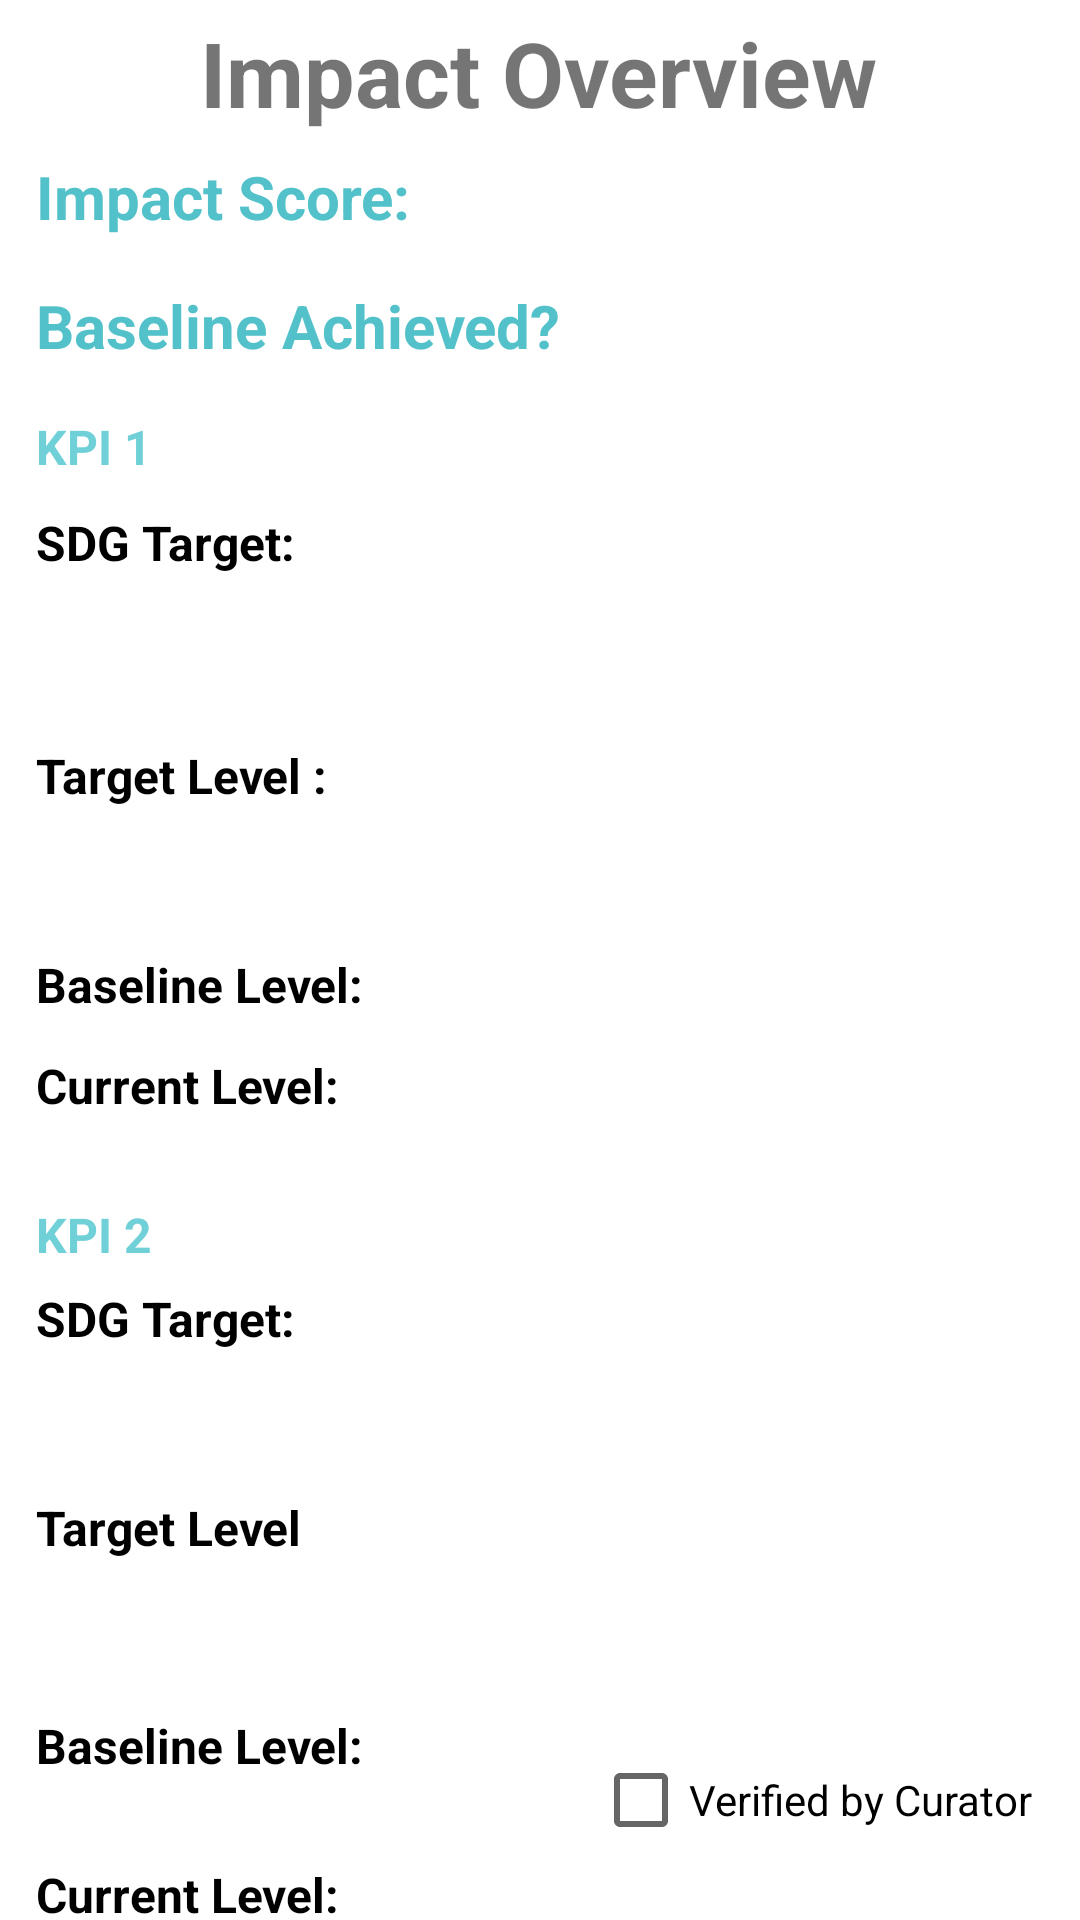

The Android layout XML behind this screen, and the referenced resources:
<!-- AndroidManifest.xml: application theme Theme.INFS3605_T11A_G1_App -->
<!-- res/layout/activity_curatorverification.xml -->
<?xml version="1.0" encoding="utf-8"?>
<androidx.constraintlayout.widget.ConstraintLayout xmlns:android="http://schemas.android.com/apk/res/android"
    xmlns:app="http://schemas.android.com/apk/res-auto"
    xmlns:tools="http://schemas.android.com/tools"
    android:layout_width="match_parent"
    android:layout_height="match_parent" >

    <TextView
        android:id="@+id/tv_baseAchieveVerify"
        android:layout_width="140dp"
        android:layout_height="26dp"
        android:layout_marginStart="20dp"
        android:text=""
        android:textColor="#000000"
        android:textSize="20sp"
        android:textStyle="bold"
        app:layout_constraintBottom_toBottomOf="@+id/tv_baseAchieveTitle"
        app:layout_constraintStart_toEndOf="@+id/tv_baseAchieveTitle" />

    <TextView
        android:id="@+id/tv_impactVerify"
        android:layout_width="110dp"
        android:layout_height="24dp"
        android:layout_marginStart="68dp"
        android:layout_marginBottom="4dp"
        android:text=""
        android:textColor="#000000"
        android:textSize="20sp"
        android:textStyle="bold"
        app:layout_constraintBottom_toBottomOf="@+id/tv_impactTitle"
        app:layout_constraintStart_toEndOf="@+id/tv_impactTitle" />

    <TextView
        android:id="@+id/tv_impactTitle"
        android:layout_width="wrap_content"
        android:layout_height="wrap_content"
        android:layout_marginStart="12dp"
        android:layout_marginTop="52dp"
        android:text="Impact Score:"
        android:textColor="#52C1C9"
        android:textSize="20sp"
        android:textStyle="bold"
        app:layout_constraintStart_toStartOf="parent"
        app:layout_constraintTop_toTopOf="parent" />

    <TextView
        android:id="@+id/tv_baseAchieveTitle"
        android:layout_width="wrap_content"
        android:layout_height="wrap_content"
        android:layout_marginTop="16dp"
        android:text="Baseline Achieved?"
        android:textColor="#52C1C9"
        android:textSize="20sp"
        android:textStyle="bold"
        app:layout_constraintStart_toStartOf="@+id/tv_impactTitle"
        app:layout_constraintTop_toBottomOf="@+id/tv_impactTitle" />

    <TextView
        android:id="@+id/tv_overviewTitle"
        android:layout_width="wrap_content"
        android:layout_height="wrap_content"
        android:layout_marginTop="4dp"
        android:text="Impact Overview"
        android:textSize="30sp"
        android:textStyle="bold"
        app:layout_constraintEnd_toEndOf="parent"
        app:layout_constraintHorizontal_bias="0.498"
        app:layout_constraintStart_toStartOf="parent"
        app:layout_constraintTop_toTopOf="parent" />

    <TextView
        android:id="@+id/tv_sdgTargetOneVerify"
        android:layout_width="264dp"
        android:layout_height="57dp"
        android:layout_marginStart="29dp"
        android:fontFamily="sans-serif"
        android:text=""
        android:textColor="#000000"
        android:textSize="16sp"
        app:layout_constraintStart_toEndOf="@+id/tv_sdgTargetOneTitle"
        app:layout_constraintTop_toTopOf="@+id/tv_sdgTargetOneTitle" />

    <TextView
        android:id="@+id/tv_targetTwoOverTitle"
        android:layout_width="wrap_content"
        android:layout_height="wrap_content"
        android:layout_marginTop="48dp"
        android:text="Target Level"
        android:textColor="#000000"
        android:textSize="16sp"
        android:textStyle="bold"
        app:layout_constraintStart_toStartOf="@+id/tv_sdgTargetTwoTitle"
        app:layout_constraintTop_toBottomOf="@+id/tv_sdgTargetTwoTitle" />

    <TextView
        android:id="@+id/tv_currentKpiOneVerify"
        android:layout_width="104dp"
        android:layout_height="22dp"
        android:layout_marginTop="12dp"
        android:text=""
        android:textColor="#000000"
        android:textSize="16sp"
        app:layout_constraintStart_toStartOf="@+id/tv_baseKpiOneVerify"
        app:layout_constraintTop_toBottomOf="@+id/tv_baseKpiOneVerify" />

    <TextView
        android:id="@+id/tv_baselineOneOverTitle"
        android:layout_width="wrap_content"
        android:layout_height="wrap_content"
        android:layout_marginTop="48dp"
        android:text="Baseline Level:"
        android:textColor="#000000"
        android:textSize="16sp"
        android:textStyle="bold"
        app:layout_constraintStart_toStartOf="@+id/tv_targetOneOverTitle"
        app:layout_constraintTop_toBottomOf="@+id/tv_targetOneOverTitle" />

    <TextView
        android:id="@+id/tv_baseKpiOneVerify"
        android:layout_width="103dp"
        android:layout_height="25dp"
        android:layout_marginStart="4dp"
        android:layout_marginTop="16dp"
        android:text=""
        android:textColor="#000000"
        android:textSize="16sp"
        app:layout_constraintStart_toEndOf="@+id/tv_baselineOneOverTitle"
        app:layout_constraintTop_toBottomOf="@+id/tv_targetKpiOneVerify" />

    <TextView
        android:id="@+id/tv_currentOneOverTitle"
        android:layout_width="wrap_content"
        android:layout_height="wrap_content"
        android:layout_marginTop="12dp"
        android:text="Current Level:"
        android:textColor="#000000"
        android:textSize="16sp"
        android:textStyle="bold"
        app:layout_constraintStart_toStartOf="@+id/tv_baselineOneOverTitle"
        app:layout_constraintTop_toBottomOf="@+id/tv_baselineOneOverTitle" />

    <TextView
        android:id="@+id/tv_sdgTargetOneTitle"
        android:layout_width="wrap_content"
        android:layout_height="wrap_content"
        android:layout_marginTop="8dp"
        android:text="SDG Target:"
        android:textColor="#000000"
        android:textSize="16sp"
        android:textStyle="bold"
        app:layout_constraintStart_toStartOf="@+id/tv_kpiOneOverview"
        app:layout_constraintTop_toBottomOf="@+id/tv_kpiOneOverview" />

    <TextView
        android:id="@+id/tv_targetOneOverTitle"
        android:layout_width="wrap_content"
        android:layout_height="wrap_content"
        android:layout_marginTop="56dp"
        android:text="Target Level :"
        android:textColor="#000000"
        android:textSize="16sp"
        android:textStyle="bold"
        app:layout_constraintStart_toStartOf="@+id/tv_sdgTargetOneTitle"
        app:layout_constraintTop_toBottomOf="@+id/tv_sdgTargetOneTitle" />

    <TextView
        android:id="@+id/tv_targetKpiOneVerify"
        android:layout_width="264dp"
        android:layout_height="53dp"
        android:layout_marginTop="20dp"
        android:text=""
        android:textColor="#000000"
        android:textSize="16sp"
        app:layout_constraintStart_toStartOf="@+id/tv_sdgTargetOneVerify"
        app:layout_constraintTop_toBottomOf="@+id/tv_sdgTargetOneVerify" />

    <TextView
        android:id="@+id/tv_currentTwoOverTitle"
        android:layout_width="wrap_content"
        android:layout_height="wrap_content"
        android:layout_marginTop="28dp"
        android:text="Current Level:"
        android:textColor="#000000"
        android:textSize="16sp"
        android:textStyle="bold"
        app:layout_constraintStart_toStartOf="@+id/tv_baselineTwoOverTitle"
        app:layout_constraintTop_toBottomOf="@+id/tv_baselineTwoOverTitle" />

    <TextView
        android:id="@+id/tv_currentKpiTwoVerify"
        android:layout_width="106dp"
        android:layout_height="28dp"
        android:layout_marginTop="20dp"
        android:text=""
        android:textColor="#000000"
        android:textSize="16sp"
        app:layout_constraintStart_toStartOf="@+id/tv_baseKpiTwoVerify"
        app:layout_constraintTop_toBottomOf="@+id/tv_baseKpiTwoVerify" />

    <TextView
        android:id="@+id/tv_sdgTargetTwoVerify"
        android:layout_width="245dp"
        android:layout_height="55dp"
        android:layout_marginStart="28dp"
        android:text=""
        android:textColor="#000000"
        android:textSize="16sp"
        app:layout_constraintStart_toEndOf="@+id/tv_sdgTargetTwoTitle"
        app:layout_constraintTop_toTopOf="@+id/tv_sdgTargetTwoTitle" />
    <TextView
        android:id="@+id/tv_kpiTwoOverview"
        android:layout_width="59dp"
        android:layout_height="24dp"
        android:layout_marginTop="28dp"
        android:text="KPI 2"
        android:textColor="#70D0D8"
        android:textSize="16sp"
        android:textStyle="bold"
        app:layout_constraintStart_toStartOf="@+id/tv_currentOneOverTitle"
        app:layout_constraintTop_toBottomOf="@+id/tv_currentOneOverTitle" />

    <TextView
        android:id="@+id/tv_baseKpiTwoVerify"
        android:layout_width="109dp"
        android:layout_height="29dp"
        android:layout_marginStart="4dp"
        android:layout_marginTop="16dp"
        android:text=""
        android:textColor="#000000"
        android:textSize="16sp"
        app:layout_constraintStart_toEndOf="@+id/tv_baselineTwoOverTitle"
        app:layout_constraintTop_toBottomOf="@+id/tv_targetKpiTwoVerify" />

    <TextView
        android:id="@+id/tv_kpiOneOverview"
        android:layout_width="59dp"
        android:layout_height="24dp"
        android:layout_marginTop="16dp"
        android:text="KPI 1"
        android:textColor="#70D0D8"
        android:textSize="16sp"
        android:textStyle="bold"
        app:layout_constraintStart_toStartOf="@+id/tv_baseAchieveTitle"
        app:layout_constraintTop_toBottomOf="@+id/tv_baseAchieveTitle" />

    <TextView
        android:id="@+id/tv_sdgTargetTwoTitle"
        android:layout_width="wrap_content"
        android:layout_height="wrap_content"
        android:layout_marginTop="4dp"
        android:text="SDG Target:"
        android:textColor="#000000"
        android:textSize="16sp"
        android:textStyle="bold"
        app:layout_constraintStart_toStartOf="@+id/tv_kpiTwoOverview"
        app:layout_constraintTop_toBottomOf="@+id/tv_kpiTwoOverview" />

    <TextView
        android:id="@+id/tv_targetKpiTwoVerify"
        android:layout_width="245dp"
        android:layout_height="55dp"
        android:layout_marginTop="16dp"
        android:text=""
        android:textColor="#000000"
        android:textSize="16sp"
        app:layout_constraintStart_toStartOf="@+id/tv_sdgTargetTwoVerify"
        app:layout_constraintTop_toBottomOf="@+id/tv_sdgTargetTwoVerify" />

    <TextView
        android:id="@+id/tv_baselineTwoOverTitle"
        android:layout_width="wrap_content"
        android:layout_height="wrap_content"
        android:text="Baseline Level:"
        android:textColor="#000000"
        android:textSize="16sp"
        android:textStyle="bold"
        app:layout_constraintBottom_toBottomOf="@+id/tv_baseKpiTwoVerify"
        app:layout_constraintStart_toStartOf="@+id/tv_targetTwoOverTitle"
        app:layout_constraintTop_toBottomOf="@+id/tv_targetTwoOverTitle"
        app:layout_constraintVertical_bias="0.877" />

    <CheckBox
        android:id="@+id/cb_verification"
        android:layout_width="wrap_content"
        android:layout_height="wrap_content"
        android:layout_marginEnd="16dp"
        android:layout_marginBottom="16dp"
        android:text="Verified by Curator"
        app:layout_constraintBottom_toBottomOf="parent"
        app:layout_constraintEnd_toEndOf="parent" />

</androidx.constraintlayout.widget.ConstraintLayout>
<!-- resources referenced by this layout -->
<resources>
  <style name="Theme.INFS3605_T11A_G1_App" parent="Theme.MaterialComponents.DayNight.DarkActionBar">
          
          <item name="colorPrimary">@color/impactio_teal</item>
          <item name="colorPrimaryVariant">@color/purple_700</item>
          <item name="colorOnPrimary">@color/white</item>
          
          <item name="colorSecondary">@color/teal_200</item>
          <item name="colorSecondaryVariant">@color/teal_700</item>
          <item name="colorOnSecondary">@color/black</item>
          
          <item name="android:statusBarColor" tools:targetApi="l">?attr/colorPrimaryVariant</item>
          
      </style>
  <color name="impactio_teal">#00C4CC</color>
  <color name="purple_700">#00AAB3</color>
  <color name="white">#FFFFFFFF</color>
  <color name="teal_200">#FF03DAC5</color>
  <color name="teal_700">#FF018786</color>
  <color name="black">#FF000000</color>
</resources>
